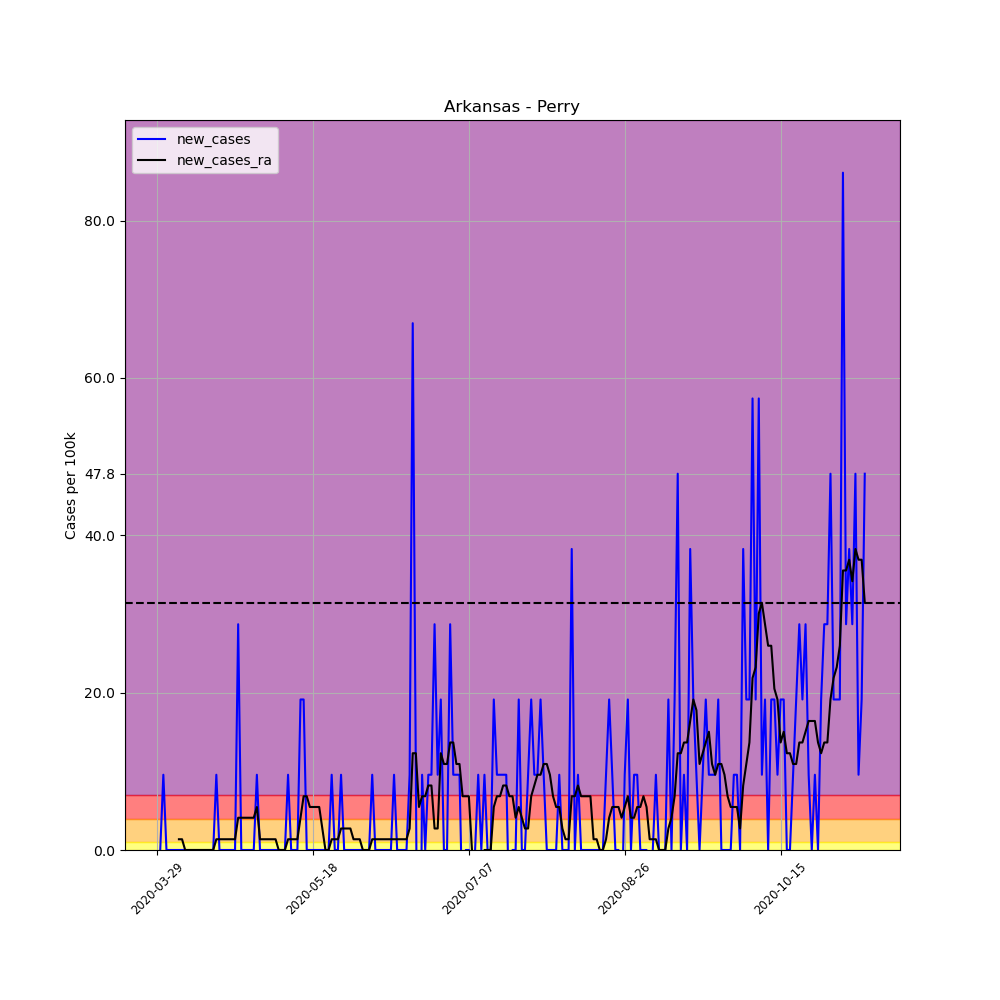

Data behind this chart, as committed beside it:
, date, county, state, fips, cases, deaths, COUNTY, STNAME, CTYNAME, POPESTIMATE2019, per_100k, per_100k_ra, new_cases, new_cases_ra
441696, 2020-03-29, Perry, Arkansas, 5105, 1, 0, 105, Arkansas, Perry, 10455, 9.565, , , 
441697, 2020-03-30, Perry, Arkansas, 5105, 1, 0, 105, Arkansas, Perry, 10455, 9.565, , 0.0, 
441698, 2020-03-31, Perry, Arkansas, 5105, 2, 0, 105, Arkansas, Perry, 10455, 19.13, , 9.565, 
441699, 2020-04-01, Perry, Arkansas, 5105, 2, 0, 105, Arkansas, Perry, 10455, 19.13, , 0.0, 
441700, 2020-04-02, Perry, Arkansas, 5105, 2, 0, 105, Arkansas, Perry, 10455, 19.13, , 0.0, 
441701, 2020-04-03, Perry, Arkansas, 5105, 2, 0, 105, Arkansas, Perry, 10455, 19.13, , 0.0, 
441702, 2020-04-04, Perry, Arkansas, 5105, 2, 0, 105, Arkansas, Perry, 10455, 19.13, 16.4, 0.0, 
441703, 2020-04-05, Perry, Arkansas, 5105, 2, 0, 105, Arkansas, Perry, 10455, 19.13, 17.76, 0.0, 1.366
441704, 2020-04-06, Perry, Arkansas, 5105, 2, 0, 105, Arkansas, Perry, 10455, 19.13, 19.13, 0.0, 1.366
441705, 2020-04-07, Perry, Arkansas, 5105, 2, 0, 105, Arkansas, Perry, 10455, 19.13, 19.13, 0.0, 0.0
441706, 2020-04-08, Perry, Arkansas, 5105, 2, 0, 105, Arkansas, Perry, 10455, 19.13, 19.13, 0.0, 0.0
441707, 2020-04-09, Perry, Arkansas, 5105, 2, 0, 105, Arkansas, Perry, 10455, 19.13, 19.13, 0.0, 0.0
441708, 2020-04-10, Perry, Arkansas, 5105, 2, 0, 105, Arkansas, Perry, 10455, 19.13, 19.13, 0.0, 0.0
441709, 2020-04-11, Perry, Arkansas, 5105, 2, 0, 105, Arkansas, Perry, 10455, 19.13, 19.13, 0.0, 0.0
441710, 2020-04-12, Perry, Arkansas, 5105, 2, 0, 105, Arkansas, Perry, 10455, 19.13, 19.13, 0.0, 0.0
441711, 2020-04-13, Perry, Arkansas, 5105, 2, 0, 105, Arkansas, Perry, 10455, 19.13, 19.13, 0.0, 0.0
441712, 2020-04-14, Perry, Arkansas, 5105, 2, 0, 105, Arkansas, Perry, 10455, 19.13, 19.13, 0.0, 0.0
441713, 2020-04-15, Perry, Arkansas, 5105, 2, 0, 105, Arkansas, Perry, 10455, 19.13, 19.13, 0.0, 0.0
441714, 2020-04-16, Perry, Arkansas, 5105, 2, 0, 105, Arkansas, Perry, 10455, 19.13, 19.13, 0.0, 0.0
441715, 2020-04-17, Perry, Arkansas, 5105, 3, 0, 105, Arkansas, Perry, 10455, 28.69, 20.5, 9.565, 1.366
441716, 2020-04-18, Perry, Arkansas, 5105, 3, 0, 105, Arkansas, Perry, 10455, 28.69, 21.86, 0.0, 1.366
441717, 2020-04-19, Perry, Arkansas, 5105, 3, 0, 105, Arkansas, Perry, 10455, 28.69, 23.23, 0.0, 1.366
441718, 2020-04-20, Perry, Arkansas, 5105, 3, 0, 105, Arkansas, Perry, 10455, 28.69, 24.6, 0.0, 1.366
441719, 2020-04-21, Perry, Arkansas, 5105, 3, 0, 105, Arkansas, Perry, 10455, 28.69, 25.96, 0.0, 1.366
441720, 2020-04-22, Perry, Arkansas, 5105, 3, 0, 105, Arkansas, Perry, 10455, 28.69, 27.33, 0.0, 1.366
441721, 2020-04-23, Perry, Arkansas, 5105, 3, 0, 105, Arkansas, Perry, 10455, 28.69, 28.69, 0.0, 1.366
441722, 2020-04-24, Perry, Arkansas, 5105, 6, 0, 105, Arkansas, Perry, 10455, 57.39, 32.79, 28.69, 4.099
441723, 2020-04-25, Perry, Arkansas, 5105, 6, 0, 105, Arkansas, Perry, 10455, 57.39, 36.89, 0.0, 4.099
441724, 2020-04-26, Perry, Arkansas, 5105, 6, 0, 105, Arkansas, Perry, 10455, 57.39, 40.99, 0.0, 4.099
441725, 2020-04-27, Perry, Arkansas, 5105, 6, 0, 105, Arkansas, Perry, 10455, 57.39, 45.09, 0.0, 4.099
441726, 2020-04-28, Perry, Arkansas, 5105, 6, 0, 105, Arkansas, Perry, 10455, 57.39, 49.19, 0.0, 4.099
441727, 2020-04-29, Perry, Arkansas, 5105, 6, 0, 105, Arkansas, Perry, 10455, 57.39, 53.29, 0.0, 4.099
441728, 2020-04-30, Perry, Arkansas, 5105, 7, 0, 105, Arkansas, Perry, 10455, 66.95, 58.76, 9.565, 5.466
441729, 2020-05-01, Perry, Arkansas, 5105, 7, 0, 105, Arkansas, Perry, 10455, 66.95, 60.12, 0.0, 1.366
441730, 2020-05-02, Perry, Arkansas, 5105, 7, 0, 105, Arkansas, Perry, 10455, 66.95, 61.49, 0.0, 1.366
441731, 2020-05-03, Perry, Arkansas, 5105, 7, 0, 105, Arkansas, Perry, 10455, 66.95, 62.85, 0.0, 1.366
441732, 2020-05-04, Perry, Arkansas, 5105, 7, 0, 105, Arkansas, Perry, 10455, 66.95, 64.22, 0.0, 1.366
441733, 2020-05-05, Perry, Arkansas, 5105, 7, 0, 105, Arkansas, Perry, 10455, 66.95, 65.59, 0.0, 1.366
441734, 2020-05-06, Perry, Arkansas, 5105, 7, 0, 105, Arkansas, Perry, 10455, 66.95, 66.95, 0.0, 1.366
441735, 2020-05-07, Perry, Arkansas, 5105, 7, 0, 105, Arkansas, Perry, 10455, 66.95, 66.95, 0.0, 1.0150610510858574e-15
441736, 2020-05-08, Perry, Arkansas, 5105, 7, 0, 105, Arkansas, Perry, 10455, 66.95, 66.95, 0.0, 1.0150610510858574e-15
441737, 2020-05-09, Perry, Arkansas, 5105, 7, 0, 105, Arkansas, Perry, 10455, 66.95, 66.95, 0.0, 1.0150610510858574e-15
441738, 2020-05-10, Perry, Arkansas, 5105, 8, 0, 105, Arkansas, Perry, 10455, 76.52, 68.32, 9.565, 1.366
441739, 2020-05-11, Perry, Arkansas, 5105, 8, 0, 105, Arkansas, Perry, 10455, 76.52, 69.69, 0.0, 1.366
441740, 2020-05-12, Perry, Arkansas, 5105, 8, 0, 105, Arkansas, Perry, 10455, 76.52, 71.05, 0.0, 1.366
441741, 2020-05-13, Perry, Arkansas, 5105, 8, 0, 105, Arkansas, Perry, 10455, 76.52, 72.42, 0.0, 1.366
441742, 2020-05-14, Perry, Arkansas, 5105, 10, 0, 105, Arkansas, Perry, 10455, 95.65, 76.52, 19.13, 4.099
441743, 2020-05-15, Perry, Arkansas, 5105, 12, 0, 105, Arkansas, Perry, 10455, 114.8, 83.35, 19.13, 6.832
441744, 2020-05-16, Perry, Arkansas, 5105, 12, 0, 105, Arkansas, Perry, 10455, 114.8, 90.18, 0.0, 6.832
441745, 2020-05-17, Perry, Arkansas, 5105, 12, 0, 105, Arkansas, Perry, 10455, 114.8, 95.65, 0.0, 5.466
441746, 2020-05-18, Perry, Arkansas, 5105, 12, 0, 105, Arkansas, Perry, 10455, 114.8, 101.1, 0.0, 5.466
441747, 2020-05-19, Perry, Arkansas, 5105, 12, 0, 105, Arkansas, Perry, 10455, 114.8, 106.6, 0.0, 5.466
441748, 2020-05-20, Perry, Arkansas, 5105, 12, 0, 105, Arkansas, Perry, 10455, 114.8, 112, 0.0, 5.466
441749, 2020-05-21, Perry, Arkansas, 5105, 12, 0, 105, Arkansas, Perry, 10455, 114.8, 114.8, 0.0, 2.733
441750, 2020-05-22, Perry, Arkansas, 5105, 12, 0, 105, Arkansas, Perry, 10455, 114.8, 114.8, 0.0, 1.0150610510858574e-15
441751, 2020-05-23, Perry, Arkansas, 5105, 12, 0, 105, Arkansas, Perry, 10455, 114.8, 114.8, 0.0, 1.0150610510858574e-15
441752, 2020-05-24, Perry, Arkansas, 5105, 13, 0, 105, Arkansas, Perry, 10455, 124.3, 116.1, 9.565, 1.366
441753, 2020-05-25, Perry, Arkansas, 5105, 13, 0, 105, Arkansas, Perry, 10455, 124.3, 117.5, 0.0, 1.366
441754, 2020-05-26, Perry, Arkansas, 5105, 13, 0, 105, Arkansas, Perry, 10455, 124.3, 118.9, 0.0, 1.366
441755, 2020-05-27, Perry, Arkansas, 5105, 14, 0, 105, Arkansas, Perry, 10455, 133.9, 121.6, 9.565, 2.733
... 168 more rows
